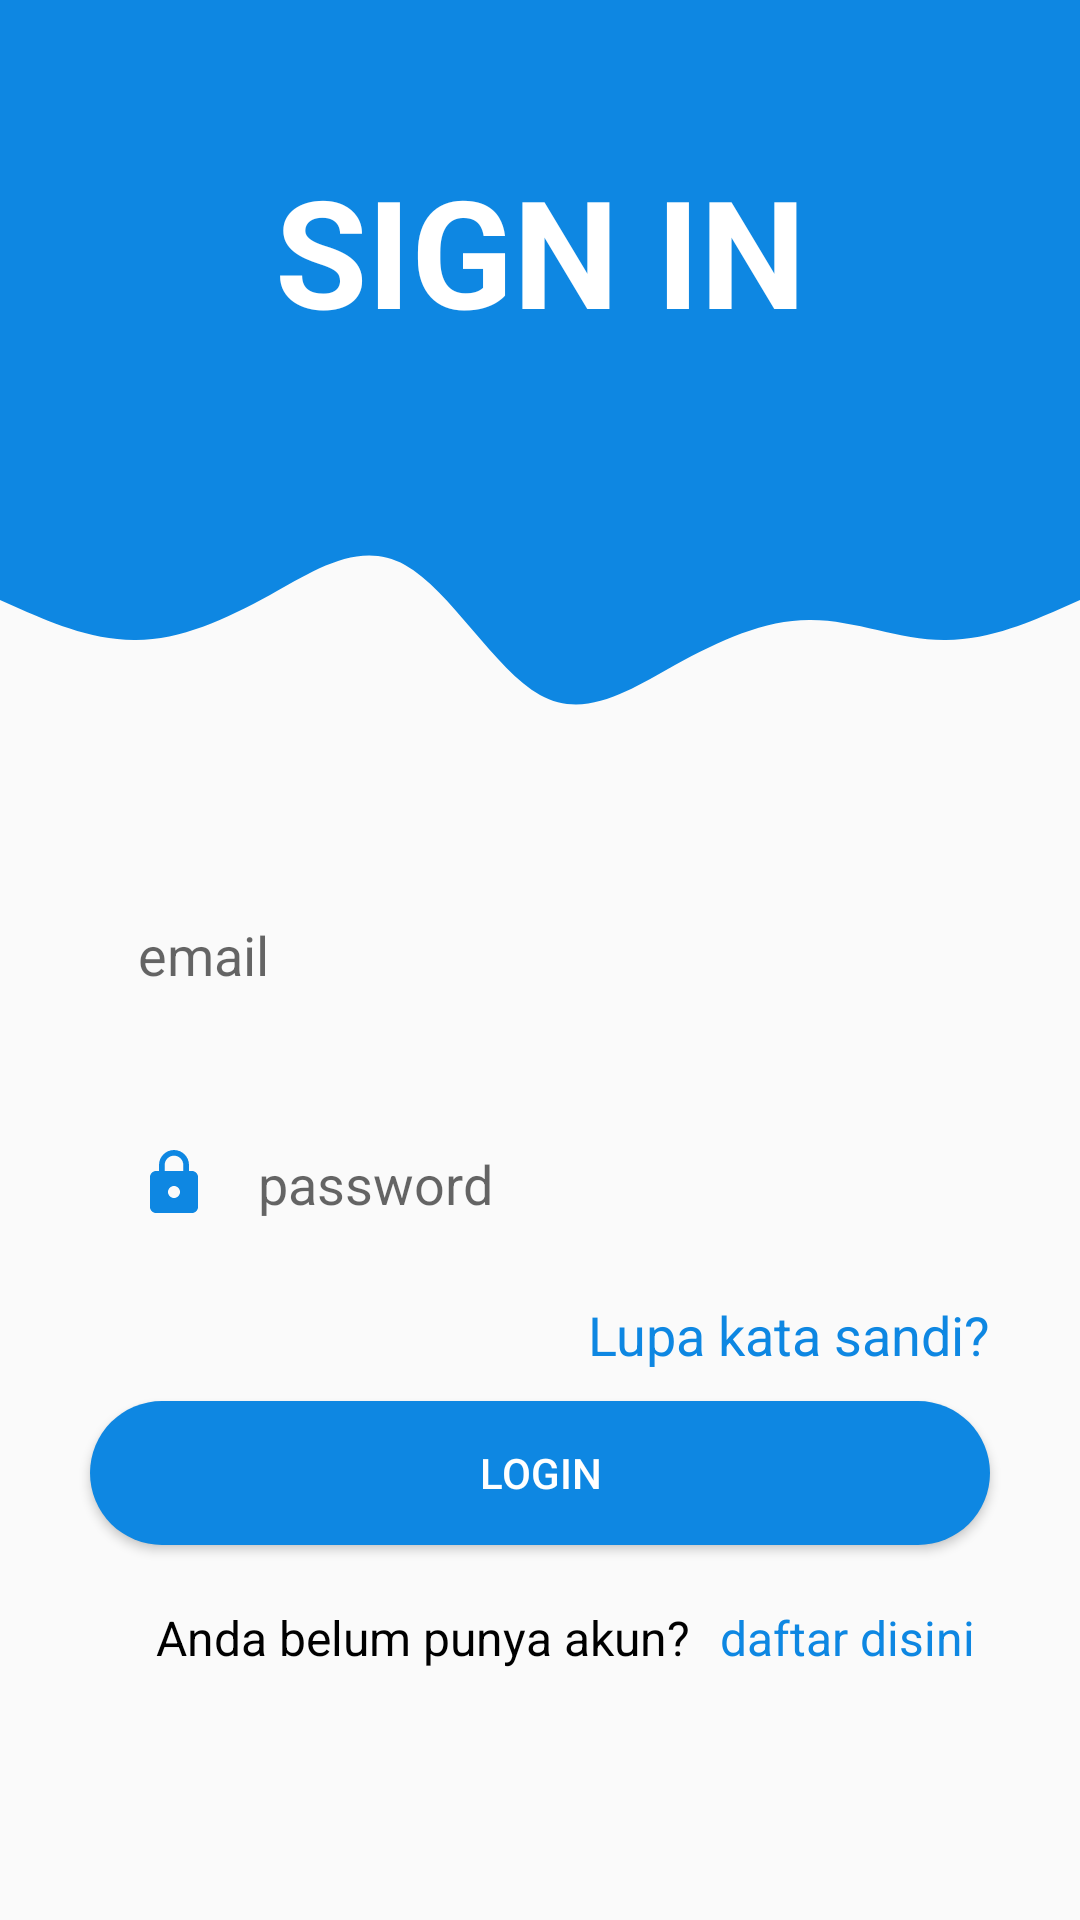

Here is an Android app screen rendered from its layout file. Give the layout XML and the strings, colors and styles it references.
<!-- AndroidManifest.xml: application theme AppTheme -->
<!-- res/layout/activity_login_company.xml -->
<?xml version="1.0" encoding="utf-8"?>
<layout
    xmlns:android="http://schemas.android.com/apk/res/android"
    xmlns:app="http://schemas.android.com/apk/res-auto"
    xmlns:tools="http://schemas.android.com/tools"
    tools:context=".activity.login.LoginEngineerActivity">

  <androidx.constraintlayout.widget.ConstraintLayout
      android:layout_width="match_parent"
      android:layout_height="match_parent"
      >

    <View
        android:id="@+id/topView"
        android:layout_width="0dp"
        android:layout_height="150dp"
        android:background="@color/colorPrimary"
        app:layout_constraintEnd_toEndOf="parent"
        app:layout_constraintStart_toStartOf="parent"
        app:layout_constraintTop_toTopOf="parent" />

    <View
        android:id="@+id/view"
        android:layout_width="0dp"
        android:layout_height="100dp"
        android:background="@drawable/ic_wave"
        app:layout_constraintEnd_toEndOf="parent"
        app:layout_constraintStart_toStartOf="parent"
        app:layout_constraintTop_toBottomOf="@+id/topView" />


    <TextView
        android:layout_width="wrap_content"
        android:layout_height="wrap_content"
        android:textColor="@color/colorWhite"
        android:text="@string/sign_in"
        android:textSize="50sp"
        android:textStyle="bold"
        android:layout_marginTop="50dp"
        app:layout_constraintStart_toStartOf="parent"
        app:layout_constraintEnd_toEndOf="parent"
        app:layout_constraintTop_toTopOf="parent"/>

    <EditText
        android:id="@+id/et_email"
        android:layout_width="match_parent"
        android:layout_height="wrap_content"
        android:layout_marginStart="30dp"
        android:layout_marginEnd="30dp"
        android:layout_marginTop="40dp"
        android:background="@drawable/round_border"
        android:drawableStart="@drawable/ic_email"
        android:drawablePadding="16dp"
        android:hint="@string/email"
        android:inputType="textEmailAddress"
        android:padding="16dp"
        app:layout_constraintEnd_toEndOf="parent"
        app:layout_constraintStart_toStartOf="parent"
        app:layout_constraintTop_toBottomOf="@+id/view"
        />

    <EditText
        android:id="@+id/et_password"
        android:layout_width="match_parent"
        android:layout_height="wrap_content"
        android:layout_marginStart="30dp"
        android:layout_marginEnd="30dp"
        android:layout_marginTop="20dp"
        android:background="@drawable/round_border"
        android:drawableStart="@drawable/ic_lock"
        android:drawablePadding="16dp"
        android:hint="@string/password"
        android:inputType="textPassword"
        android:padding="16dp"
        app:layout_constraintEnd_toEndOf="parent"
        app:layout_constraintStart_toStartOf="parent"
        app:layout_constraintTop_toBottomOf="@+id/et_email"
        />

    <TextView
        android:id="@+id/tv_forgotPassword"
        android:layout_width="wrap_content"
        android:layout_height="wrap_content"
        android:text="@string/lupa_kata_sandi"
        android:layout_marginEnd="30dp"
        android:textSize="18sp"
        android:textColor="@color/colorPrimary"
        android:layout_marginTop="10dp"
        app:layout_constraintTop_toBottomOf="@id/et_password"
        app:layout_constraintRight_toRightOf="parent"/>

    <Button
        android:id="@+id/btn_login"
        android:layout_width="match_parent"
        android:layout_height="wrap_content"
        android:text="@string/login"
        android:textColor="@color/colorWhite"
        android:background="@drawable/rounded_button"
        android:layout_marginRight="30dp"
        android:layout_marginLeft="30dp"
        android:layout_marginTop="10dp"
        app:layout_constraintTop_toBottomOf="@id/tv_forgotPassword"/>

    <TextView
        android:id="@+id/tv_register_teks"
        android:layout_width="wrap_content"
        android:layout_height="wrap_content"
        android:textColor="@color/colorBlack"
        android:text="@string/anda_belum_punya_akun"
        android:textSize="16sp"
        android:layout_marginHorizontal="10dp"
        app:layout_constraintRight_toLeftOf="@id/tv_register"
        app:layout_constraintTop_toTopOf="@id/tv_register"
        app:layout_constraintBottom_toBottomOf="@id/tv_register"/>

    <TextView
        android:id="@+id/tv_register"
        android:layout_width="wrap_content"
        android:layout_height="wrap_content"
        android:textColor="@color/colorPrimary"
        android:text="@string/daftar_disini"
        android:textSize="16sp"
        android:layout_marginTop="20dp"
        android:layout_marginHorizontal="5dp"
        app:layout_constraintTop_toBottomOf="@id/btn_login"
        app:layout_constraintRight_toRightOf="@id/btn_login"/>


  </androidx.constraintlayout.widget.ConstraintLayout>

</layout>
<!-- resources referenced by this layout -->
<resources>
  <color name="colorBlack">#000000</color>
  <color name="colorPrimary">#0E87E2</color>
  <color name="colorWhite">#FFFFFF</color>
  <!-- drawable ic_lock (drawable) -->
  <vector android:height="24dp" android:tint="@color/colorPrimary"
      android:viewportHeight="24.0" android:viewportWidth="24.0"
      android:width="24dp" xmlns:android="http://schemas.android.com/apk/res/android">
      <path android:fillColor="@color/colorPrimary" android:pathData="M18,8h-1L17,6c0,-2.76 -2.24,-5 -5,-5S7,3.24 7,6v2L6,8c-1.1,0 -2,0.9 -2,2v10c0,1.1 0.9,2 2,2h12c1.1,0 2,-0.9 2,-2L20,10c0,-1.1 -0.9,-2 -2,-2zM12,17c-1.1,0 -2,-0.9 -2,-2s0.9,-2 2,-2 2,0.9 2,2 -0.9,2 -2,2zM15.1,8L8.9,8L8.9,6c0,-1.71 1.39,-3.1 3.1,-3.1 1.71,0 3.1,1.39 3.1,3.1v2z"/>
  </vector>
  <!-- drawable ic_wave (drawable) -->
  <vector xmlns:android="http://schemas.android.com/apk/res/android"
      android:width="1440dp"
      android:height="320dp"
      android:viewportWidth="1440"
      android:viewportHeight="320">
    <path
        android:pathData="M0,160L30,170.7C60,181 120,203 180,202.7C240,203 300,181 360,154.7C420,128 480,96 540,122.7C600,149 660,235 720,261.3C780,288 840,256 900,229.3C960,203 1020,181 1080,181.3C1140,181 1200,203 1260,202.7C1320,203 1380,181 1410,170.7L1440,160L1440,0L1410,0C1380,0 1320,0 1260,0C1200,0 1140,0 1080,0C1020,0 960,0 900,0C840,0 780,0 720,0C660,0 600,0 540,0C480,0 420,0 360,0C300,0 240,0 180,0C120,0 60,0 30,0L0,0Z"
        android:fillColor="@color/colorPrimary"/>
  </vector>
  <!-- drawable rounded_button (drawable-v24) -->
  <?xml version="1.0" encoding="utf-8"?>
  <shape
  xmlns:android="http://schemas.android.com/apk/res/android"
  android:shape="rectangle">
  <solid android:color="@color/colorPrimary"/>
  <corners android:radius="150dp"/>
  
  </shape>
  <string name="anda_belum_punya_akun">Anda belum punya akun?</string>
  <string name="daftar_disini">daftar disini</string>
  <string name="email">email</string>
  <string name="login">Login</string>
  <string name="lupa_kata_sandi">Lupa kata sandi?</string>
  <string name="password">password</string>
  <string name="sign_in">SIGN IN</string>
  <style name="AppTheme" parent="Theme.AppCompat.Light.NoActionBar">
          
          <item name="colorPrimary">@color/colorPrimaryDark</item>
          <item name="colorPrimaryDark">@color/colorPrimaryDark</item>
          <item name="colorAccent">@color/colorAccent</item>
  
      </style>
  <color name="colorPrimaryDark">#3700B3</color>
  <color name="colorAccent">#03DAC5</color>
</resources>
